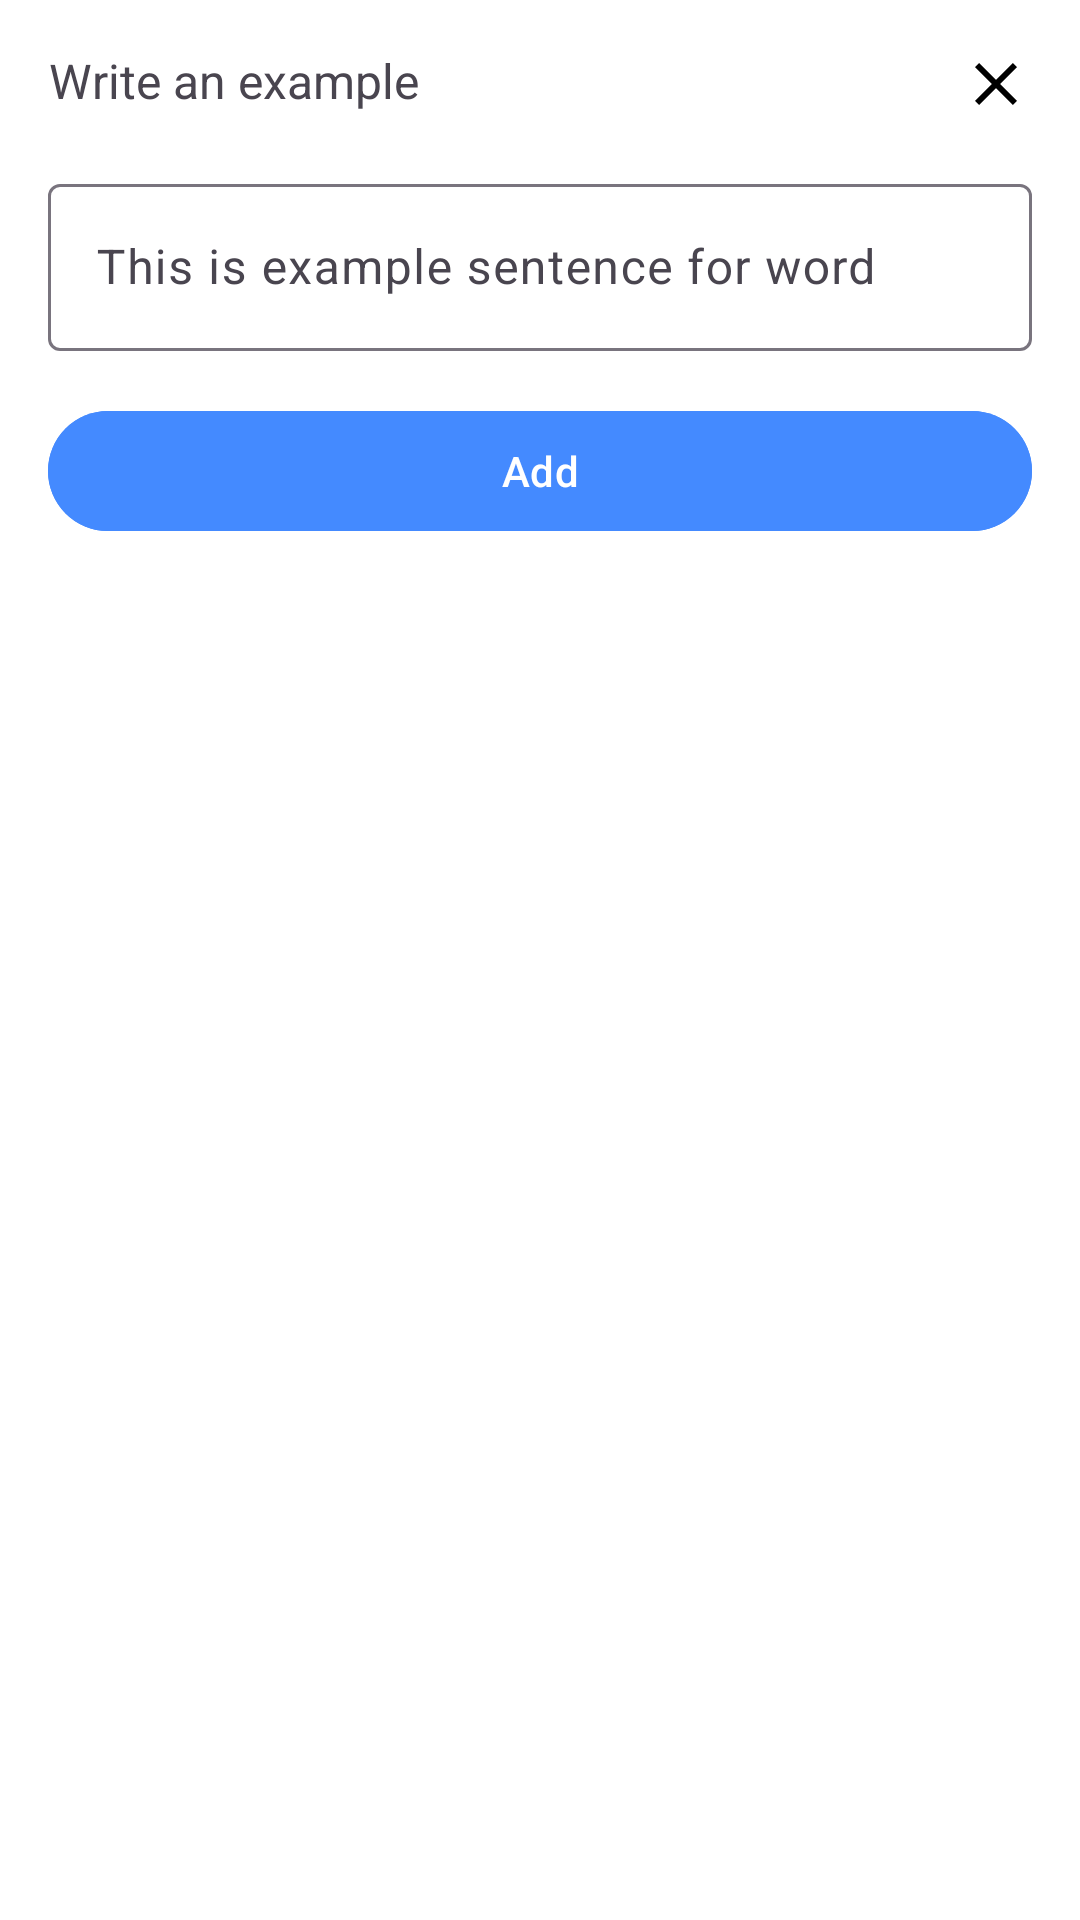

Android layout source for this screen:
<!-- AndroidManifest.xml: application theme Theme.VocabNotes -->
<!-- res/layout/bottom_sheet_example.xml -->
<?xml version="1.0" encoding="utf-8"?>
<LinearLayout xmlns:android="http://schemas.android.com/apk/res/android"
    xmlns:app="http://schemas.android.com/apk/res-auto"
    android:layout_width="match_parent"
    android:background="@drawable/bg_bottomsheet"
    android:layout_height="wrap_content"
    android:orientation="vertical">

    <androidx.constraintlayout.widget.ConstraintLayout
        android:layout_width="match_parent"
        android:layout_height="wrap_content"
        android:paddingHorizontal="16dp"
        android:paddingTop="16dp">

        <TextView
            android:layout_width="wrap_content"
            android:layout_height="wrap_content"
            android:gravity="center"
            android:text="Write an example"
            android:textSize="16sp"
            app:layout_constraintStart_toStartOf="parent"
            app:layout_constraintTop_toTopOf="parent" />

        <ImageView
            android:id="@+id/close_btn"
            android:layout_width="wrap_content"
            android:layout_height="wrap_content"
            android:src="@drawable/baseline_close_24"
            app:layout_constraintEnd_toEndOf="parent"
            app:layout_constraintTop_toTopOf="parent" />
    </androidx.constraintlayout.widget.ConstraintLayout>

    <com.google.android.material.textfield.TextInputLayout
        android:layout_width="match_parent"
        android:layout_height="wrap_content"
        android:layout_margin="16dp">

        <com.google.android.material.textfield.TextInputEditText
            android:id="@+id/ed_example"
            android:layout_width="match_parent"
            android:layout_height="wrap_content"
            android:hint="This is example sentence for word"
            android:imeOptions="actionDone"
            android:inputType="textCapSentences|text"
            android:maxLines="3" />

    </com.google.android.material.textfield.TextInputLayout>

    <com.google.android.material.button.MaterialButton
        android:id="@+id/btn_add"
        android:layout_width="match_parent"
        android:layout_height="wrap_content"
        android:layout_marginHorizontal="16dp"
        android:layout_marginBottom="16dp"
        android:backgroundTint="@color/blue"
        android:text="Add"
        android:textColor="@color/white" />

</LinearLayout>
<!-- resources referenced by this layout -->
<resources>
  <color name="blue">#448AFF</color>
  <color name="white">#FFFFFFFF</color>
  <!-- drawable baseline_close_24 (drawable) -->
  <vector xmlns:android="http://schemas.android.com/apk/res/android" android:height="24dp" android:tint="@color/onPrimary" android:viewportHeight="24" android:viewportWidth="24" android:width="24dp">
        
      <path android:fillColor="@android:color/white" android:pathData="M19,6.41L17.59,5 12,10.59 6.41,5 5,6.41 10.59,12 5,17.59 6.41,19 12,13.41 17.59,19 19,17.59 13.41,12z"/>
      
  </vector>
  <!-- drawable bg_bottomsheet (drawable) -->
  <?xml version="1.0" encoding="utf-8"?>
  <shape xmlns:android="http://schemas.android.com/apk/res/android"
      android:shape="rectangle">
      <solid android:color="?attr/colorSurface"/>
      <corners android:topLeftRadius="20dp" android:topRightRadius="20dp"/>
      <elevation android:height="8dp"/>
  </shape>
  <style name="Theme.VocabNotes" parent="Theme.Material3.DayNight.NoActionBar">
          
          <item name="colorPrimary">@color/blue</item>
          <item name="colorPrimaryVariant">@color/blue</item>
          <item name="colorOnPrimary">@color/black</item>
          <item name="colorPrimaryContainer">@color/blue</item>
          <item name="colorOnPrimaryContainer">@color/white</item>
          <item name="colorSurface">@color/white</item>
          <item name="colorSurfaceContainer">@color/white</item>
          <item name="colorSurfaceVariant">@color/white</item>
          <item name="android:colorBackground">@color/white</item>
          <item name="android:statusBarColor">@color/white</item>
          <item name="android:windowLightStatusBar">true</item>
          <item name="actionBarStyle">@style/Widget.App.ActionBar</item>
  
          <item name="colorControlNormal">@color/onPrimary</item>
          <item name="popupTheme">@style/Theme.VocabNotes.PopupOverlay</item>"&gt;
  
  
  
  
  
  
  
  
  
  
          
          
          
  
          
  
  
  
          
  
          
  
  
  
  
  
      </style>
  <color name="onPrimary">#000000</color>
  <color name="black">#FF000000</color>
  <style name="Widget.App.ActionBar" parent="Widget.Material3.Toolbar">
          <item name="titleTextColor">@color/black</item>
          <item name="navigationIconTint">@color/onPrimary</item>
          <item name="android:elevation">4dp</item>
      </style>
  <style name="Theme.VocabNotes.PopupOverlay" parent="ThemeOverlay.AppCompat.Light" />
</resources>
